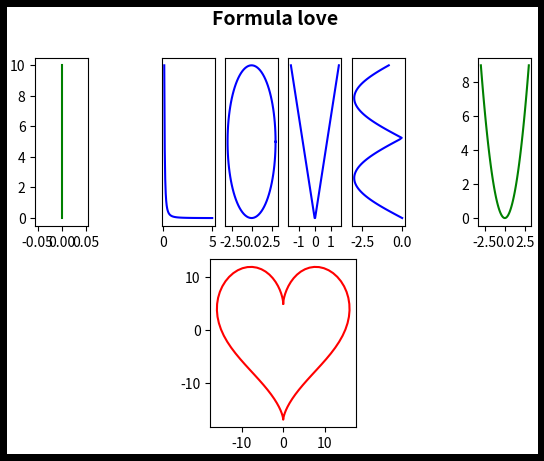

Python code for this plot:
# Firstly, install packages (matplotlib numpy)
# pip install matplotlib numpy

import matplotlib.pyplot as plt 
import numpy as np

fig = plt.figure(edgecolor=(0,0,0),linewidth=10)
fig.suptitle('Formula love', fontsize=14, fontweight='bold')

""" Drawing I """
y = np.linspace(0, 10, 10)
# x are zeros
x = np.zeros(len(y))
ax = fig.add_subplot(2,8,1)  # add I graph
ax.plot(x, y, 'g')

""" Drawing L """
x = np.linspace(0.1, 5, 100)
# compute y = 1/10X^2
y = 1/(10 * x**2)

ax = fig.add_subplot(2,8,3) # add L graph
ax.get_yaxis().set_visible(False) # disable y axis
ax.plot(x, y, 'b')
##################

""" Drawing O """
theta = np.linspace(0, 2*np.pi, 100)
# the radius of the circle
r = 3
# compute x = 3cos(theta)
# compute y = 3sin(theta)
x = r*np.cos(theta)
y = r*np.sin(theta)

ax = fig.add_subplot(2,8,4) # add O graph
ax.get_yaxis().set_visible(False)	# disable y axis
ax.plot(x, y, 'b')
##################

""" Drawing V """
x = np.linspace(-1.5, 1.5, 100)
# compute y = |-3x|
y =np.abs(-3*x)

ax = fig.add_subplot(2,8,5) # add V graph
ax.get_yaxis().set_visible(False) # disable y axis
ax.plot(x, y, 'b')
##################

""" Drawing E """
y = np.linspace(0, 6, 100)
# compute x = -3|sin⁡(y)|
x = -3*np.abs(np.sin(y))

ax = fig.add_subplot(2,8,6) # add E graph
ax.get_yaxis().set_visible(False) # disable y axis
ax.plot(x, y, 'b')
##################

""" Drawing U """
x = np.linspace(-3, 3, 100)
# compute x
y = x**2

ax = fig.add_subplot(2,8,8) # add U graph
ax.plot(x, y, 'g')

""" Drawing a heart """
theta = np.linspace(0, 2*np.pi, 100)
# compute x = 16sin3(theta)
# compute y = 13cos⁡(theta)- 5cos(2theta) - 2cos⁡(3theta) - cos(4theta)
x = 16*np.sin(theta)**3
y = 13*np.cos(theta) - 5*np.cos(2*theta) - 2*np.cos(3*theta) - np.cos(4*theta)

ax = fig.add_subplot(2,3,5)
ax.plot(x, y, 'r')

##################

# Show all graphs
plt.show()		
